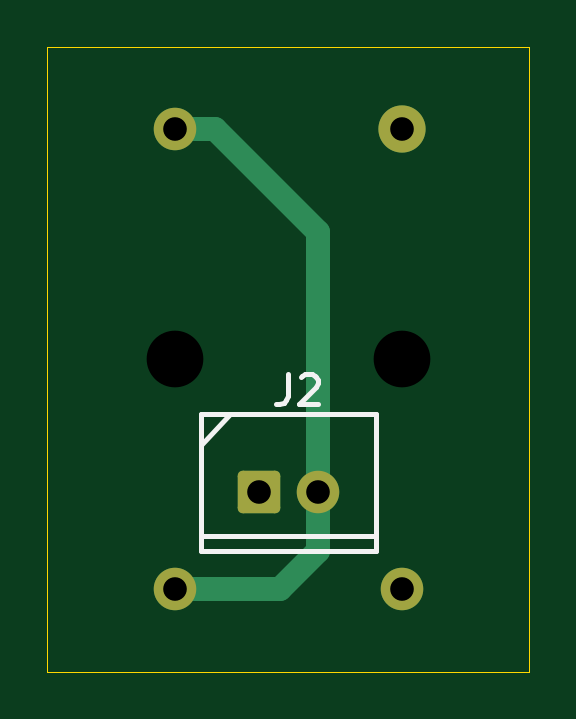
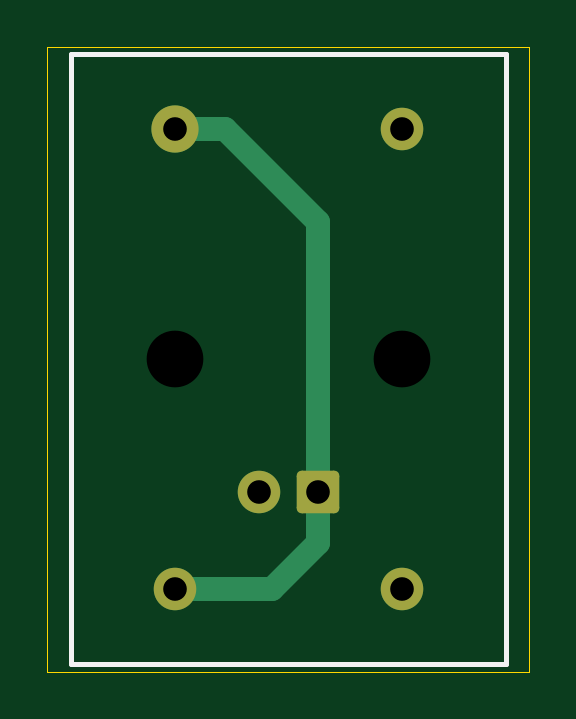
Circuit board: 11 layer files. Board 20.4 x 26.4 mm.
- bottom_copper: CTC_BD_01-B_Cu.gbr (2007 bytes)
- bottom_mask: CTC_BD_01-B_Mask.gbr (1332 bytes)
- paste: CTC_BD_01-B_Paste.gbr (454 bytes)
- bottom_silk: CTC_BD_01-B_Silkscreen.gbr (604 bytes)
- outline: CTC_BD_01-Edge_Cuts.gbr (564 bytes)
- top_copper: CTC_BD_01-F_Cu.gbr (2007 bytes)
- top_mask: CTC_BD_01-F_Mask.gbr (1332 bytes)
- paste: CTC_BD_01-F_Paste.gbr (454 bytes)
- top_silk: CTC_BD_01-F_Silkscreen.gbr (1443 bytes)
- drill: CTC_BD_01-NPTH.drl (351 bytes)
- drill: CTC_BD_01-PTH.drl (383 bytes)

=== bottom_copper: CTC_BD_01-B_Cu.gbr (2007 bytes, source withheld) ===
=== bottom_mask: CTC_BD_01-B_Mask.gbr (1332 bytes, source withheld) ===
=== paste: CTC_BD_01-B_Paste.gbr ===
%TF.GenerationSoftware,KiCad,Pcbnew,10.0.1*%
%TF.CreationDate,2026-08-01T12:15:36+09:00*%
%TF.ProjectId,CTC_BD_01,4354435f-4244-45f3-9031-2e6b69636164,rev?*%
%TF.SameCoordinates,Original*%
%TF.FileFunction,Paste,Bot*%
%TF.FilePolarity,Positive*%
%FSLAX46Y46*%
G04 Gerber Fmt 4.6, Leading zero omitted, Abs format (unit mm)*
G04 Created by KiCad (PCBNEW 10.0.1) date 2026-08-01 12:15:36*
%MOMM*%
%LPD*%
G01*
G04 APERTURE LIST*
G04 APERTURE END LIST*
M02*

=== bottom_silk: CTC_BD_01-B_Silkscreen.gbr ===
%TF.GenerationSoftware,KiCad,Pcbnew,10.0.1*%
%TF.CreationDate,2026-08-01T12:15:36+09:00*%
%TF.ProjectId,CTC_BD_01,4354435f-4244-45f3-9031-2e6b69636164,rev?*%
%TF.SameCoordinates,Original*%
%TF.FileFunction,Legend,Bot*%
%TF.FilePolarity,Positive*%
%FSLAX46Y46*%
G04 Gerber Fmt 4.6, Leading zero omitted, Abs format (unit mm)*
G04 Created by KiCad (PCBNEW 10.0.1) date 2026-08-01 12:15:36*
%MOMM*%
%LPD*%
G01*
G04 APERTURE LIST*
%ADD10C,0.200000*%
G04 APERTURE END LIST*
%TO.C,J1*%
D10*
X1000000Y26130000D02*
X19400000Y26130000D01*
X19400000Y330000D01*
X1000000Y330000D01*
X1000000Y26130000D01*
%TD*%
M02*

=== outline: CTC_BD_01-Edge_Cuts.gbr ===
%TF.GenerationSoftware,KiCad,Pcbnew,10.0.1*%
%TF.CreationDate,2026-08-01T12:15:36+09:00*%
%TF.ProjectId,CTC_BD_01,4354435f-4244-45f3-9031-2e6b69636164,rev?*%
%TF.SameCoordinates,Original*%
%TF.FileFunction,Profile,NP*%
%FSLAX46Y46*%
G04 Gerber Fmt 4.6, Leading zero omitted, Abs format (unit mm)*
G04 Created by KiCad (PCBNEW 10.0.1) date 2026-08-01 12:15:36*
%MOMM*%
%LPD*%
G01*
G04 APERTURE LIST*
%TA.AperFunction,Profile*%
%ADD10C,0.050000*%
%TD*%
G04 APERTURE END LIST*
D10*
X0Y26450000D02*
X20400000Y26450000D01*
X20400000Y0D01*
X0Y0D01*
X0Y26450000D01*
M02*

=== top_copper: CTC_BD_01-F_Cu.gbr (2007 bytes, source withheld) ===
=== top_mask: CTC_BD_01-F_Mask.gbr (1332 bytes, source withheld) ===
=== paste: CTC_BD_01-F_Paste.gbr ===
%TF.GenerationSoftware,KiCad,Pcbnew,10.0.1*%
%TF.CreationDate,2026-08-01T12:15:36+09:00*%
%TF.ProjectId,CTC_BD_01,4354435f-4244-45f3-9031-2e6b69636164,rev?*%
%TF.SameCoordinates,Original*%
%TF.FileFunction,Paste,Top*%
%TF.FilePolarity,Positive*%
%FSLAX46Y46*%
G04 Gerber Fmt 4.6, Leading zero omitted, Abs format (unit mm)*
G04 Created by KiCad (PCBNEW 10.0.1) date 2026-08-01 12:15:36*
%MOMM*%
%LPD*%
G01*
G04 APERTURE LIST*
G04 APERTURE END LIST*
M02*

=== top_silk: CTC_BD_01-F_Silkscreen.gbr ===
%TF.GenerationSoftware,KiCad,Pcbnew,10.0.1*%
%TF.CreationDate,2026-08-01T12:15:36+09:00*%
%TF.ProjectId,CTC_BD_01,4354435f-4244-45f3-9031-2e6b69636164,rev?*%
%TF.SameCoordinates,Original*%
%TF.FileFunction,Legend,Top*%
%TF.FilePolarity,Positive*%
%FSLAX46Y46*%
G04 Gerber Fmt 4.6, Leading zero omitted, Abs format (unit mm)*
G04 Created by KiCad (PCBNEW 10.0.1) date 2026-08-01 12:15:36*
%MOMM*%
%LPD*%
G01*
G04 APERTURE LIST*
%ADD10C,0.200000*%
G04 APERTURE END LIST*
D10*
X10176667Y12592873D02*
X10176667Y11685730D01*
X10176667Y11685730D02*
X10116190Y11504302D01*
X10116190Y11504302D02*
X9995238Y11383350D01*
X9995238Y11383350D02*
X9813809Y11322873D01*
X9813809Y11322873D02*
X9692857Y11322873D01*
X10720952Y12471921D02*
X10781428Y12532397D01*
X10781428Y12532397D02*
X10902381Y12592873D01*
X10902381Y12592873D02*
X11204762Y12592873D01*
X11204762Y12592873D02*
X11325714Y12532397D01*
X11325714Y12532397D02*
X11386190Y12471921D01*
X11386190Y12471921D02*
X11446667Y12350969D01*
X11446667Y12350969D02*
X11446667Y12230016D01*
X11446667Y12230016D02*
X11386190Y12048588D01*
X11386190Y12048588D02*
X10660476Y11322873D01*
X10660476Y11322873D02*
X11446667Y11322873D01*
%TO.C,J2*%
X6500000Y10900000D02*
X13900000Y10900000D01*
X6500000Y9600000D02*
X7750000Y10900000D01*
X6500000Y5750000D02*
X13900000Y5750000D01*
X6500000Y5100000D02*
X6500000Y10900000D01*
X6500000Y5100000D02*
X13900000Y5100000D01*
X13900000Y5100000D02*
X13900000Y10900000D01*
%TD*%
M02*

=== drill: CTC_BD_01-NPTH.drl ===
M48
; DRILL file KiCad 10.0.1 date 2026-08-01T12:15:32
; FORMAT={-:-/ absolute / metric / decimal}
; #@! TF.CreationDate,2026-08-01T12:15:32+09:00
; #@! TF.GenerationSoftware,Kicad,Pcbnew,10.0.1
; #@! TF.FileFunction,NonPlated,1,2,NPTH
FMAT,2
METRIC
; #@! TA.AperFunction,NonPlated,NPTH,ComponentDrill
T1C2.400
%
G90
G05
T1
X5.4Y13.23
X15.0Y13.23
M30

=== drill: CTC_BD_01-PTH.drl ===
M48
; DRILL file KiCad 10.0.1 date 2026-08-01T12:15:32
; FORMAT={-:-/ absolute / metric / decimal}
; #@! TF.CreationDate,2026-08-01T12:15:32+09:00
; #@! TF.GenerationSoftware,Kicad,Pcbnew,10.0.1
; #@! TF.FileFunction,Plated,1,2,PTH
FMAT,2
METRIC
; #@! TA.AperFunction,Plated,PTH,ComponentDrill
T1C1.000
%
G90
G05
T1
X5.4Y22.96
X5.4Y3.5
X8.95Y7.6
X11.45Y7.6
X15.0Y22.96
X15.0Y3.5
M30
